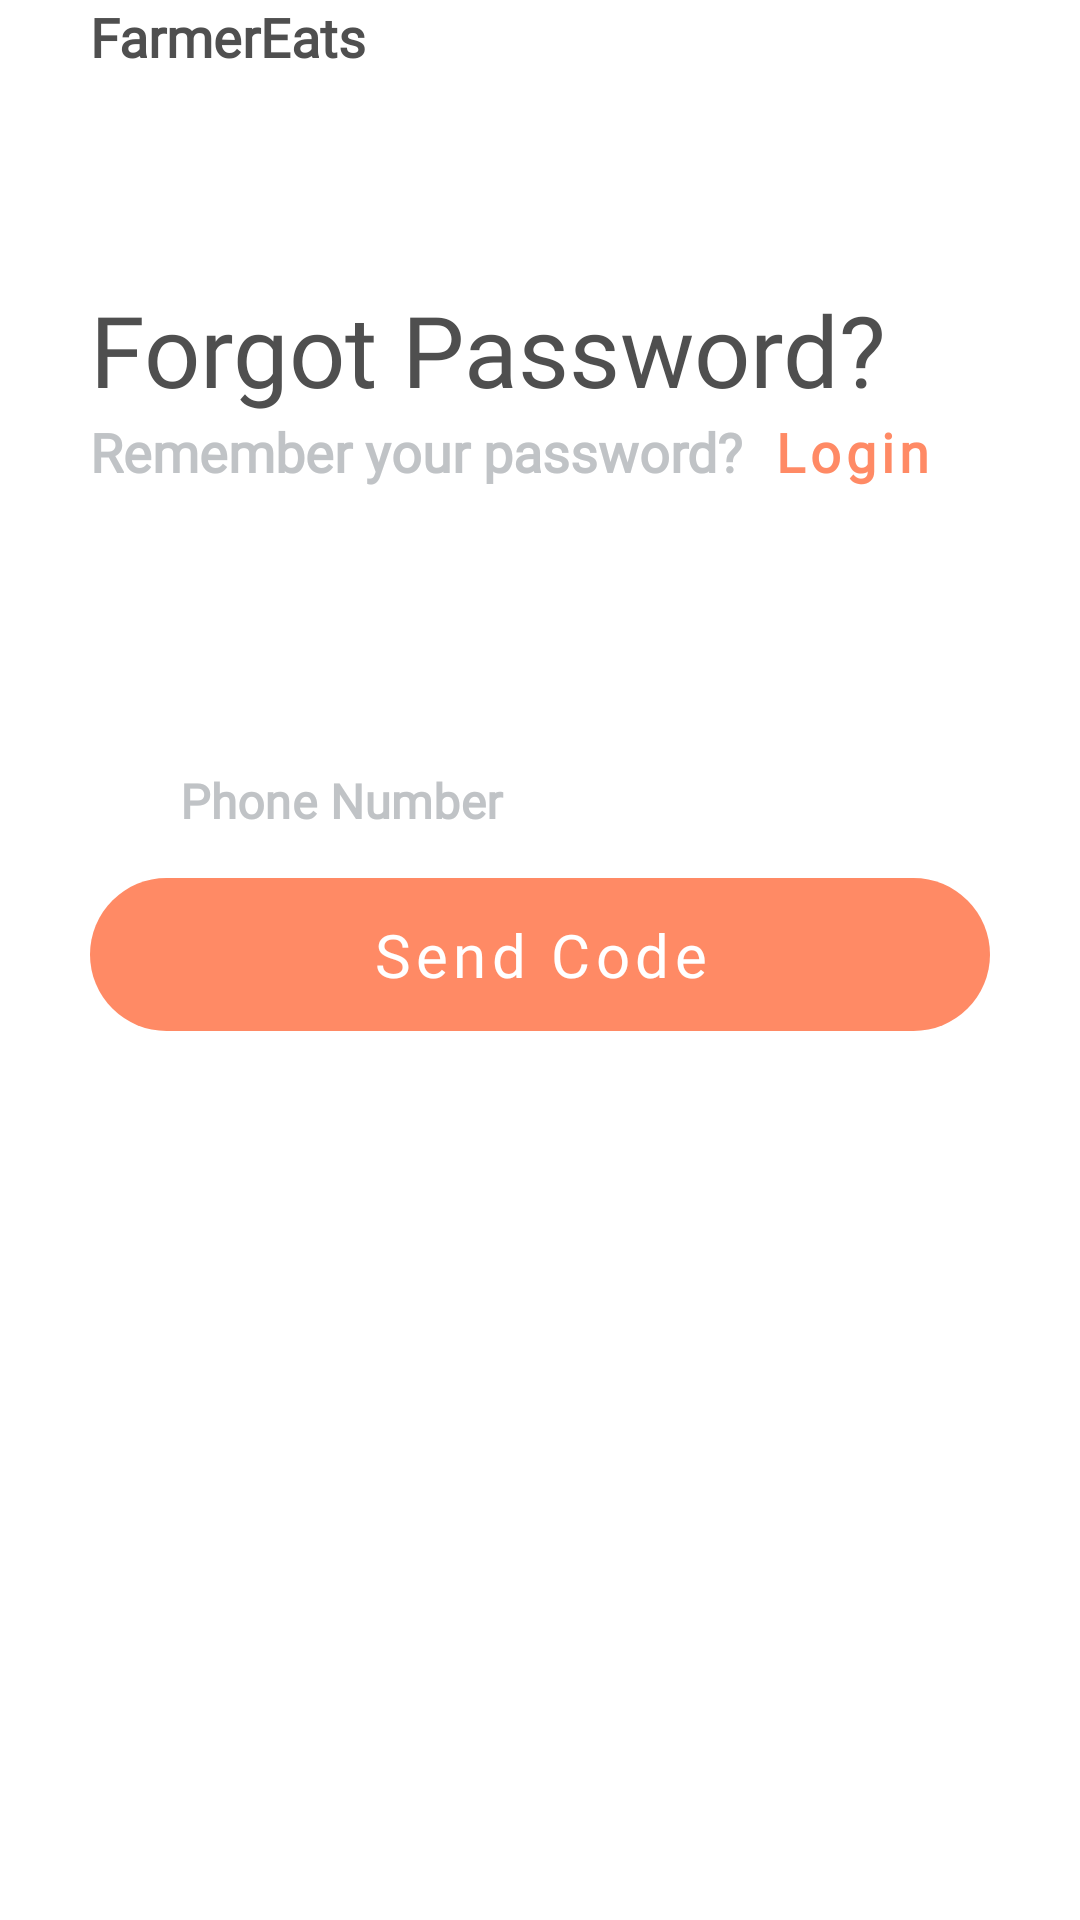

Produce the Android XML layout that renders to this screen, including the resource entries it uses.
<!-- AndroidManifest.xml: activity theme Theme.SoftwareLab.NoStatusBar -->
<!-- res/layout/activity_forgot_password.xml -->
<?xml version="1.0" encoding="utf-8"?>
<androidx.core.widget.NestedScrollView xmlns:android="http://schemas.android.com/apk/res/android"
    xmlns:app="http://schemas.android.com/apk/res-auto"
    xmlns:tools="http://schemas.android.com/tools"
    android:layout_width="match_parent"
    android:layout_height="match_parent"
    android:fillViewport="true"
    tools:context=".ui.LoginActivity">

    <androidx.constraintlayout.widget.ConstraintLayout
        android:layout_width="match_parent"
        android:layout_height="match_parent"
        android:layout_centerVertical="true"
        android:clickable="true"
        android:focusable="true"
        android:focusableInTouchMode="true">

        <TextView
            android:id="@+id/textView"
            android:layout_width="0dp"
            android:layout_height="wrap_content"
            android:layout_marginBottom="70dp"
            android:fontFamily="@font/outfit_regular"
            android:gravity="start"
            android:text="@string/farmereats"
            android:textColor="#4F4F4F"
            android:textSize="18sp"
            android:textStyle="bold"
            app:layout_constraintBottom_toTopOf="@+id/textViewForgotPassword"
            app:layout_constraintEnd_toEndOf="@+id/emailCardView"
            app:layout_constraintHorizontal_bias="0.0"
            app:layout_constraintStart_toStartOf="@id/emailCardView"
            app:layout_constraintTop_toTopOf="parent"
            app:layout_constraintVertical_bias="0.047" />

        <TextView
            android:id="@+id/textViewForgotPassword"
            android:layout_width="0dp"
            android:layout_height="wrap_content"
            android:fontFamily="@font/outfit_regular"
            android:gravity="start"
            android:text="@string/forgot_password"
            android:textColor="#4F4F4F"
            android:textSize="33sp"

            app:layout_constraintBottom_toTopOf="@+id/textViewRememberPassword"
            app:layout_constraintEnd_toEndOf="@+id/emailCardView"
            app:layout_constraintStart_toStartOf="@id/emailCardView"
            app:layout_constraintTop_toBottomOf="@id/textView" />

        <TextView
            android:id="@+id/textViewRememberPassword"
            android:layout_width="0dp"
            android:layout_height="wrap_content"
            android:layout_marginBottom="80dp"
            android:fontFamily="@font/outfit_regular"
            android:gravity="start"
            android:text="@string/remember_your_password"
            android:textColor="@color/windowBackground"
            android:textSize="18sp"
            android:textStyle="bold"
            app:layout_constraintBottom_toTopOf="@+id/emailCardView"
            app:layout_constraintStart_toStartOf="@id/emailCardView"
            app:layout_constraintTop_toBottomOf="@id/textViewForgotPassword" />

        <com.google.android.material.button.MaterialButton
            android:id="@+id/buttonLogin"
            style="@style/Material.Button"
            android:layout_width="0dp"
            android:layout_height="wrap_content"
            android:fontFamily="@font/outfit_regular"
            android:gravity="start"
            android:text="@string/login"
            android:textAllCaps="false"
            android:textColor="@color/colorPrimary"
            android:textSize="18sp"
            android:textStyle="bold"
            app:layout_constraintBottom_toBottomOf="@+id/textViewRememberPassword"
            app:layout_constraintEnd_toEndOf="@+id/emailCardView"
            app:layout_constraintStart_toEndOf="@id/textViewRememberPassword"
            app:layout_constraintTop_toTopOf="@id/textViewRememberPassword" />

        <com.google.android.material.card.MaterialCardView
            android:id="@+id/emailCardView"
            android:layout_width="0dp"
            android:layout_height="50dp"
            android:layout_marginStart="30dp"
            android:layout_marginEnd="30dp"
            app:cardBackgroundColor="@android:color/transparent"
            app:cardCornerRadius="10dp"
            app:cardElevation="0dp"
            app:layout_constraintBottom_toTopOf="@+id/login"
            app:layout_constraintEnd_toEndOf="parent"
            app:layout_constraintStart_toStartOf="parent"
            app:layout_constraintTop_toBottomOf="@+id/textViewRememberPassword">

            <com.google.android.material.textfield.TextInputLayout
                android:layout_width="match_parent"
                android:layout_height="wrap_content"
                android:textColorHint="@color/windowBackground"
                app:boxBackgroundColor="@android:color/transparent"
                app:boxCornerRadiusBottomEnd="10dp"
                app:boxCornerRadiusBottomStart="10dp"
                app:boxCornerRadiusTopEnd="10dp"
                app:boxCornerRadiusTopStart="10dp"
                app:boxStrokeWidth="0dp"
                app:boxStrokeWidthFocused="0dp"
                app:startIconDrawable="@drawable/ic_outline_phone_24">

                <com.google.android.material.textfield.TextInputEditText
                    android:id="@+id/phone"
                    android:layout_width="match_parent"
                    android:layout_height="wrap_content"
                    android:fontFamily="@font/outfit_regular"
                    android:hint="@string/phone_number"
                    android:inputType="textEmailAddress"
                    android:paddingStart="30dp"
                    android:paddingEnd="20dp"
                    android:textColor="@color/textColorSecondaryDark"
                    android:textColorHint="@color/textColorSecondary"
                    android:textStyle="bold" />

            </com.google.android.material.textfield.TextInputLayout>

        </com.google.android.material.card.MaterialCardView>

        <com.google.android.material.button.MaterialButton
            android:id="@+id/login"
            style="@style/Material.Button"
            android:layout_width="0dp"
            android:layout_height="wrap_content"
            android:layout_marginBottom="330dp"
            android:fontFamily="@font/outfit_regular"
            android:padding="12dp"
            android:text="@string/send_code"
            android:textAllCaps="false"
            android:textColor="@color/white"
            android:textSize="20sp"
            app:backgroundTint="@color/colorPrimary"
            app:cornerRadius="50dp"
            app:elevation="1dp"
            app:layout_constraintBottom_toBottomOf="parent"
            app:layout_constraintEnd_toEndOf="@+id/emailCardView"
            app:layout_constraintStart_toStartOf="@+id/emailCardView"
            app:layout_constraintTop_toBottomOf="@+id/emailCardView" />

    </androidx.constraintlayout.widget.ConstraintLayout>

</androidx.core.widget.NestedScrollView>
<!-- resources referenced by this layout -->
<resources>
  <color name="colorPrimary">#FF8A65</color>
  <color name="textColorSecondary">@color/colorPrimary</color>
  <color name="textColorSecondaryDark">@color/colorControlNormal</color>
  <color name="white">#FFFFFFFF</color>
  <color name="windowBackground">#C0C3C6</color>
  <string name="farmereats">FarmerEats</string>
  <string name="forgot_password">Forgot Password?</string>
  <string name="login">Login</string>
  <string name="phone_number">Phone Number</string>
  <string name="remember_your_password">Remember your password?</string>
  <string name="send_code">Send Code</string>
  <style name="Material.Button" parent="@style/Widget.MaterialComponents.Button.UnelevatedButton">
          <item name="android:paddingLeft">10.0dip</item>
          <item name="android:paddingRight">10.0dip</item>
          <item name="android:minWidth">30.0dip</item>
          <item name="android:minHeight">30.0dip</item>
          <item name="android:insetTop">0.0dip</item>
          <item name="android:insetBottom">0.0dip</item>
          <item name="backgroundTint">@android:color/white</item>
          <item name="iconPadding">0.0dip</item>
          <item name="android:gravity">center</item>
      </style>
  <style name="Theme.SoftwareLab.NoStatusBar" parent="Theme.SoftwareLab.NoActionBar">
          <item name="android:statusBarColor">@android:color/transparent</item>
      </style>
  <color name="colorControlNormal">#F4511E</color>
  <style name="Theme.SoftwareLab.NoActionBar">
          <item name="windowActionBar">false</item>
          <item name="windowNoTitle">true</item>
      </style>
</resources>
